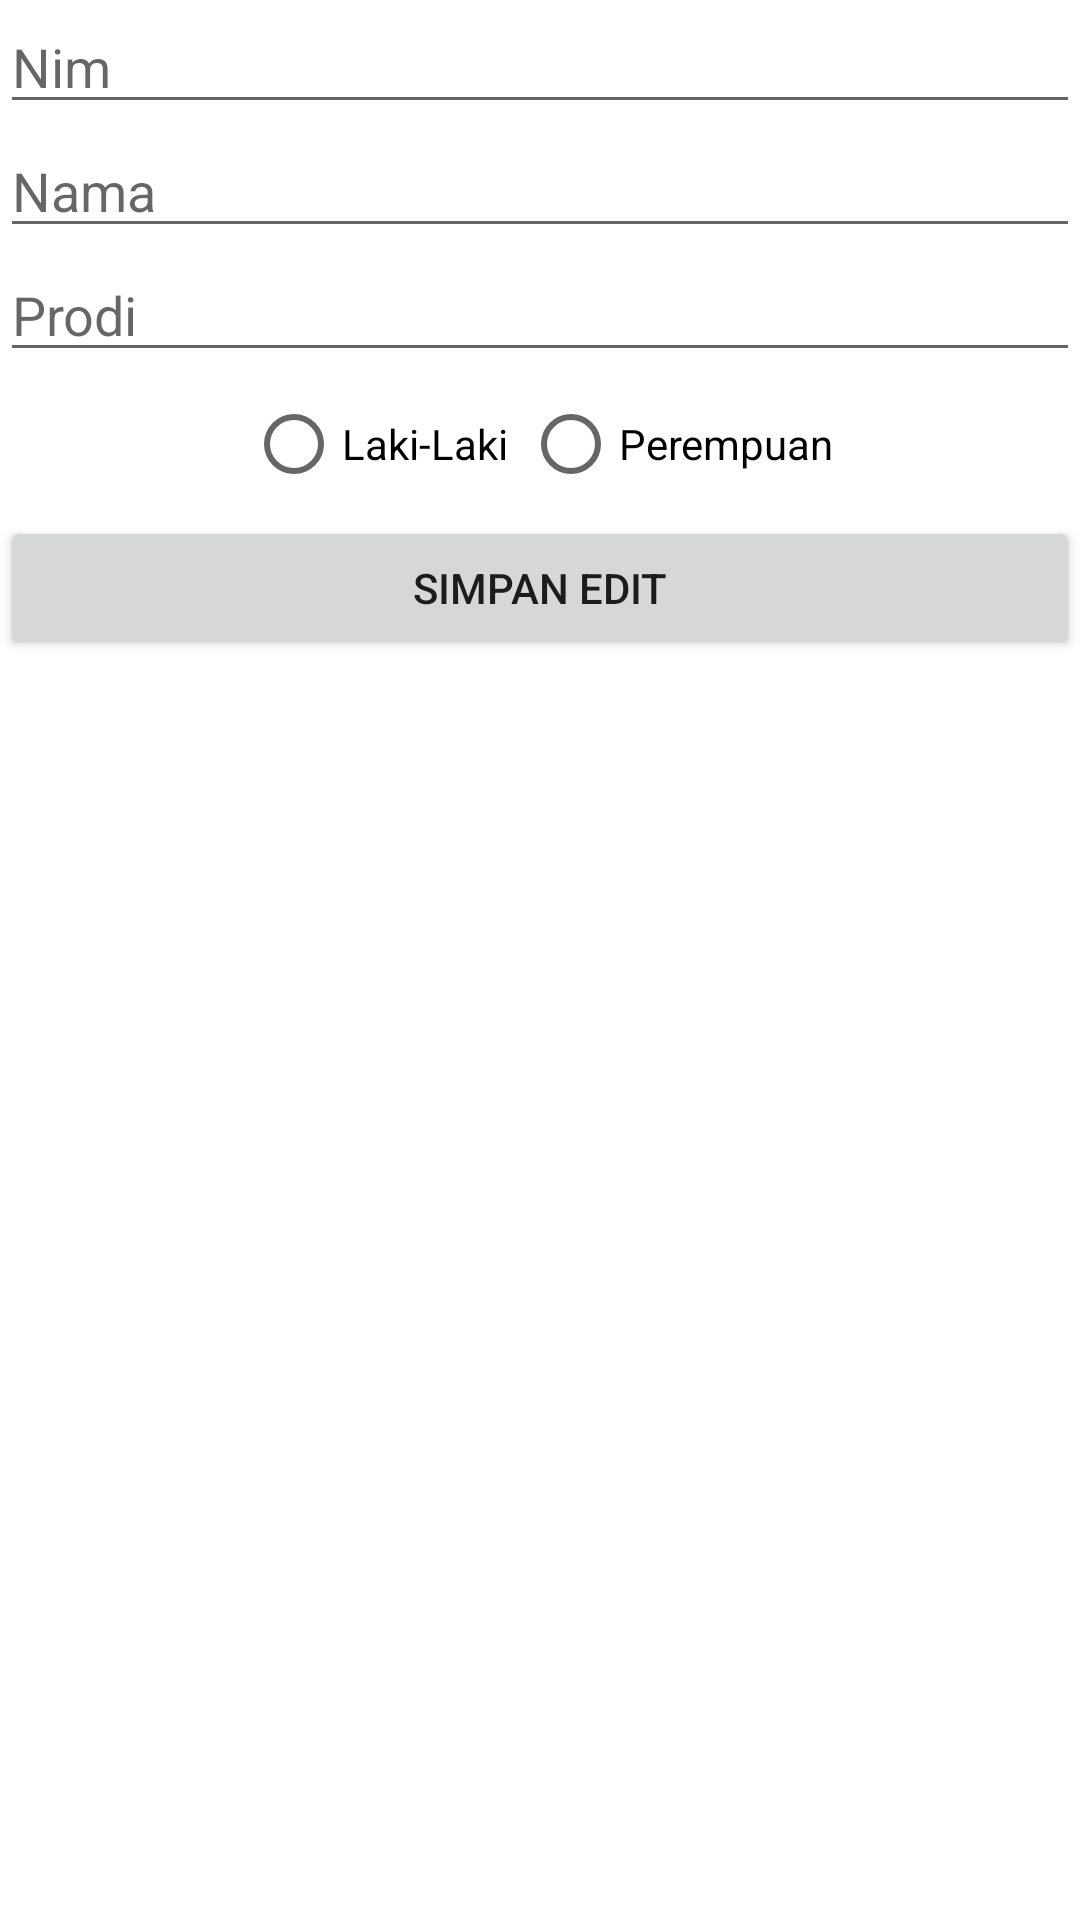

Reconstruct the res/layout file that produces this screen, plus the resources it refers to.
<!-- AndroidManifest.xml: application theme Theme.Mwsprak6 -->
<!-- res/layout/activity_edit.xml -->
<?xml version="1.0" encoding="utf-8"?>
<androidx.constraintlayout.widget.ConstraintLayout xmlns:android="http://schemas.android.com/apk/res/android"
    xmlns:app="http://schemas.android.com/apk/res-auto"
    xmlns:tools="http://schemas.android.com/tools"
    android:layout_width="match_parent"
    android:layout_height="match_parent"
    tools:context=".EditAct">

        <EditText
            android:id="@+id/edit_Nim"
            android:layout_width="match_parent"
            android:layout_height="wrap_content"
            android:hint="Nim"
            app:layout_constraintEnd_toEndOf="parent"
            app:layout_constraintStart_toStartOf="parent"
            app:layout_constraintTop_toTopOf="parent" />

        <EditText
            android:id="@+id/edit_Nama"
            android:layout_width="match_parent"
            android:layout_height="wrap_content"
            android:hint="Nama"
            app:layout_constraintEnd_toEndOf="parent"
            app:layout_constraintStart_toStartOf="parent"
            app:layout_constraintTop_toBottomOf="@+id/edit_Nim" />

        <EditText
            android:id="@+id/edit_Prodi"
            android:layout_width="match_parent"
            android:layout_height="wrap_content"
            android:hint="Prodi"
            app:layout_constraintEnd_toEndOf="parent"
            app:layout_constraintStart_toStartOf="parent"
            app:layout_constraintTop_toBottomOf="@+id/edit_Nama"/>

        <RadioGroup
            android:id="@+id/edit_Gender"
            android:layout_width="wrap_content"
            android:layout_height="wrap_content"
            android:orientation="horizontal"
            app:layout_constraintEnd_toEndOf="parent"
            app:layout_constraintStart_toStartOf="parent"
            app:layout_constraintTop_toBottomOf="@+id/edit_Prodi">
            <RadioButton
                android:id="@+id/rbElaki"
                android:layout_width="wrap_content"
                android:layout_height="wrap_content"
                android:text="Laki-Laki"
                android:layout_marginRight="5dp"/>
            <RadioButton
                android:id="@+id/rbEperem"
                android:layout_width="wrap_content"
                android:layout_height="wrap_content"
                android:text="Perempuan"/>
        </RadioGroup>
        <Button
            android:id="@+id/edit_Save"
            android:layout_width="match_parent"
            android:layout_height="wrap_content"
            android:text="Simpan edit"
            app:layout_constraintEnd_toEndOf="parent"
            app:layout_constraintStart_toStartOf="parent"
            app:layout_constraintTop_toBottomOf="@+id/edit_Gender"/>

</androidx.constraintlayout.widget.ConstraintLayout>
<!-- resources referenced by this layout -->
<resources>
  <style name="Theme.Mwsprak6" parent="Theme.MaterialComponents.DayNight.DarkActionBar">
          
          <item name="colorPrimary">@color/purple_500</item>
          <item name="colorPrimaryVariant">@color/purple_700</item>
          <item name="colorOnPrimary">@color/white</item>
          
          <item name="colorSecondary">@color/teal_200</item>
          <item name="colorSecondaryVariant">@color/teal_700</item>
          <item name="colorOnSecondary">@color/black</item>
          
          <item name="android:statusBarColor" tools:targetApi="l">?attr/colorPrimaryVariant</item>
          
      </style>
  <!-- not gathered from this repository: default colours our renderer supplied (Android Studio template values) -->
  <color name="purple_500">#FF6200EE</color>
  <color name="purple_700">#FF3700B3</color>
  <color name="teal_200">#FF03DAC5</color>
  <color name="teal_700">#FF018786</color>
  <color name="black">#FF000000</color>
  <color name="white">#FFFFFFFF</color>
</resources>
